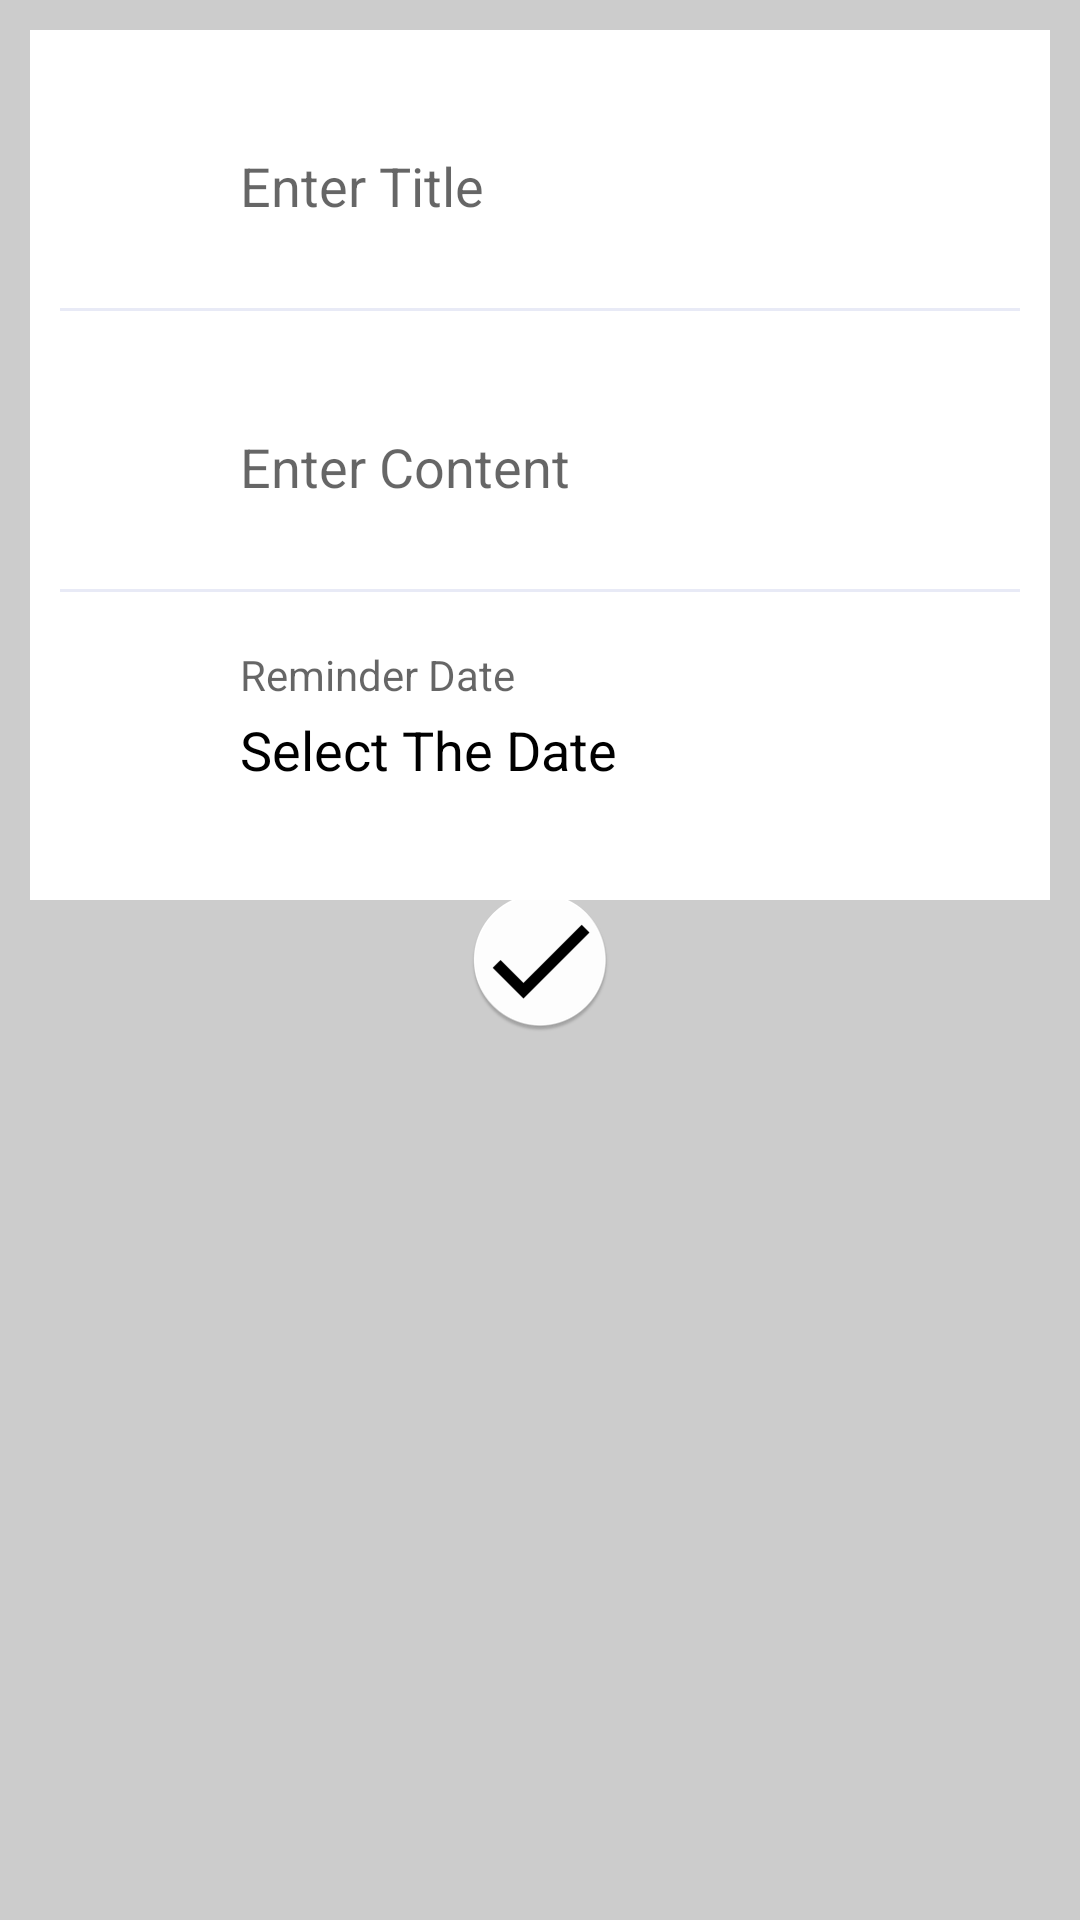

Layout XML and referenced resources for this Android screen:
<!-- AndroidManifest.xml: application theme NoAppTheme -->
<!-- res/layout/fragment_input_fields.xml -->
<?xml version="1.0" encoding="utf-8"?>
<android.support.design.widget.CoordinatorLayout xmlns:android="http://schemas.android.com/apk/res/android"
    xmlns:app="http://schemas.android.com/apk/res-auto"
    xmlns:tools="http://schemas.android.com/tools"
    android:layout_width="match_parent"
    android:layout_height="match_parent"
    android:background="@color/appBackcolor"
    tools:context="com.maram.recyclerviewtypes.View.MainActivity"
    >


    <ImageView
        android:id="@+id/imageView"
        android:layout_width="wrap_content"
        android:layout_height="wrap_content"
        android:backgroundTint="@color/colorPrimary"
        android:scaleType="centerCrop"

        android:layout_gravity="center"
        android:src="@mipmap/ic_correct"
        />

    <LinearLayout
        android:layout_width="match_parent"
        android:layout_height="wrap_content"
        android:background="@color/white"
        android:orientation="vertical"
        android:layout_margin="@dimen/margin_10"
        android:paddingBottom="@dimen/margin_10"
        android:id="@+id/linearLayout">

        
        <LinearLayout
            android:id="@+id/ll_note_title"
            android:layout_width="match_parent"
            android:layout_height="wrap_content"
            android:layout_centerInParent="true"
            android:layout_margin="@dimen/margin_10"
            android:background="@color/white"
            android:orientation="horizontal"
            android:padding="@dimen/margin_10"
            android:weightSum="2">

            <ImageView
                android:layout_width="35dp"
                android:layout_height="35dp"
                android:layout_gravity="center_vertical"
                android:padding="5dp"
                android:src="@mipmap/ic_launcher" />

            <android.support.design.widget.TextInputLayout
                android:layout_width="match_parent"
                android:layout_height="wrap_content"
                android:layout_gravity="center"
                android:layout_marginLeft="5dp"
                android:layout_marginRight="5dp"
                android:layout_weight="2"
                app:hintTextAppearance="@style/TextLabel_getData">

                <EditText
                    android:id="@+id/edt_title"
                    android:layout_width="match_parent"
                    android:layout_height="40dp"
                    android:layout_gravity="center"
                    android:background="#ffffff"
                    android:drawablePadding="10dp"
                    android:hint="Enter Title"
                    android:inputType="number"
                    android:maxLength="50"
                    android:paddingLeft="10dp"
                    android:paddingRight="5dp"
                    android:textColor="#000000"
                    android:textSize="18sp" />

            </android.support.design.widget.TextInputLayout>


        </LinearLayout>

        <View
            android:layout_width="match_parent"
            android:layout_height="1dp"
            android:layout_marginLeft="@dimen/margin_10"
            android:layout_marginRight="@dimen/margin_10"
            android:background="@color/playColor"></View>

        
        <LinearLayout
            android:id="@+id/ll_note_content"
            android:layout_width="match_parent"
            android:layout_height="wrap_content"
            android:layout_centerInParent="true"
            android:layout_margin="@dimen/margin_10"
            android:background="@color/white"
            android:orientation="horizontal"
            android:padding="@dimen/margin_10"
            android:weightSum="2">

            <ImageView
                android:layout_width="35dp"
                android:layout_height="35dp"
                android:layout_gravity="center_vertical"
                android:padding="5dp"
                android:src="@mipmap/ic_launcher" />

            <android.support.design.widget.TextInputLayout
                android:layout_width="match_parent"
                android:layout_height="wrap_content"
                android:layout_gravity="center"
                android:layout_marginLeft="5dp"
                android:layout_marginRight="5dp"
                android:layout_weight="2"
                app:hintTextAppearance="@style/TextLabel_getData">

                <EditText
                    android:id="@+id/edt_content"
                    android:layout_width="match_parent"
                    android:layout_height="40dp"
                    android:layout_gravity="center"
                    android:background="#ffffff"
                    android:drawablePadding="10dp"
                    android:hint="Enter Content"
                    android:inputType="number"
                    android:maxLength="50"
                    android:paddingLeft="10dp"
                    android:paddingRight="5dp"
                    android:textColor="#000000"
                    android:textSize="18sp" />

            </android.support.design.widget.TextInputLayout>


        </LinearLayout>

        <View
            android:layout_width="match_parent"
            android:layout_height="1dp"
            android:layout_marginLeft="@dimen/margin_10"
            android:layout_marginRight="@dimen/margin_10"
            android:background="@color/playColor"></View>

        
        <LinearLayout
            android:id="@+id/ll_select_date"
            android:layout_width="match_parent"
            android:layout_height="wrap_content"
            android:layout_centerInParent="true"
            android:layout_margin="@dimen/margin_10"
            android:background="@color/white"
            android:orientation="horizontal"
            android:padding="@dimen/margin_10"
            android:weightSum="2">

            <ImageView
                android:layout_width="35dp"
                android:layout_height="35dp"
                android:layout_gravity="center_vertical"
                android:padding="5dp"
                android:src="@mipmap/ic_launcher" />

            <android.support.design.widget.TextInputLayout
                android:layout_width="match_parent"
                android:layout_height="wrap_content"
                android:layout_gravity="center"
                android:layout_marginLeft="5dp"
                android:layout_marginRight="5dp"
                android:layout_weight="2"
                app:hintTextAppearance="@style/TextLabel_getData">

                <EditText
                    android:id="@+id/edt_date"
                    android:layout_width="match_parent"
                    android:layout_height="40dp"
                    android:layout_gravity="center"
                    android:background="#ffffff"
                    android:drawablePadding="10dp"
                    android:editable="false"
                    android:hint="Reminder Date"
                    android:inputType="number"
                    android:maxLength="50"
                    android:text="Select The Date"
                    android:paddingLeft="10dp"
                    android:paddingRight="5dp"
                    android:textColor="#000000"
                    android:textSize="18sp" />

            </android.support.design.widget.TextInputLayout>


        </LinearLayout>

    </LinearLayout>

</android.support.design.widget.CoordinatorLayout>
<!-- resources referenced by this layout -->
<resources>
  <color name="appBackcolor">#CCCCCC</color>
  <color name="colorPrimary">#3F51B5</color>
  <color name="playColor">#E8EAF6</color>
  <color name="white">#FFFFFF</color>
  <dimen name="margin_10">10dp</dimen>
  <!-- mipmap ic_correct: png bitmap (mipmap-hdpi, 2707 bytes) -->
  <style name="TextLabel_getData" parent="TextAppearance.Design.Hint">
          <item name="android:textSize">14sp</item>
          <item name="android:textColorHint">@color/colorPrimary</item>
          <item name="android:textColor">@color/black</item>
          <item name="colorAccent">@color/black</item>
          <item name="colorControlNormal">@color/black</item>
          <item name="colorControlActivated">@color/black</item>
          <item name="colorPrimary">@color/black</item>
      </style>
  <style name="NoAppTheme" parent="Theme.AppCompat.Light.NoActionBar">
          
          <item name="colorPrimary">@color/colorPrimary</item>
          <item name="colorPrimaryDark">@color/colorPrimaryDark</item>
          <item name="colorAccent">@color/colorAccent</item>
      </style>
  <color name="black">#000000</color>
  <color name="colorPrimaryDark">#303F9F</color>
  <color name="colorAccent">#FF4081</color>
</resources>
